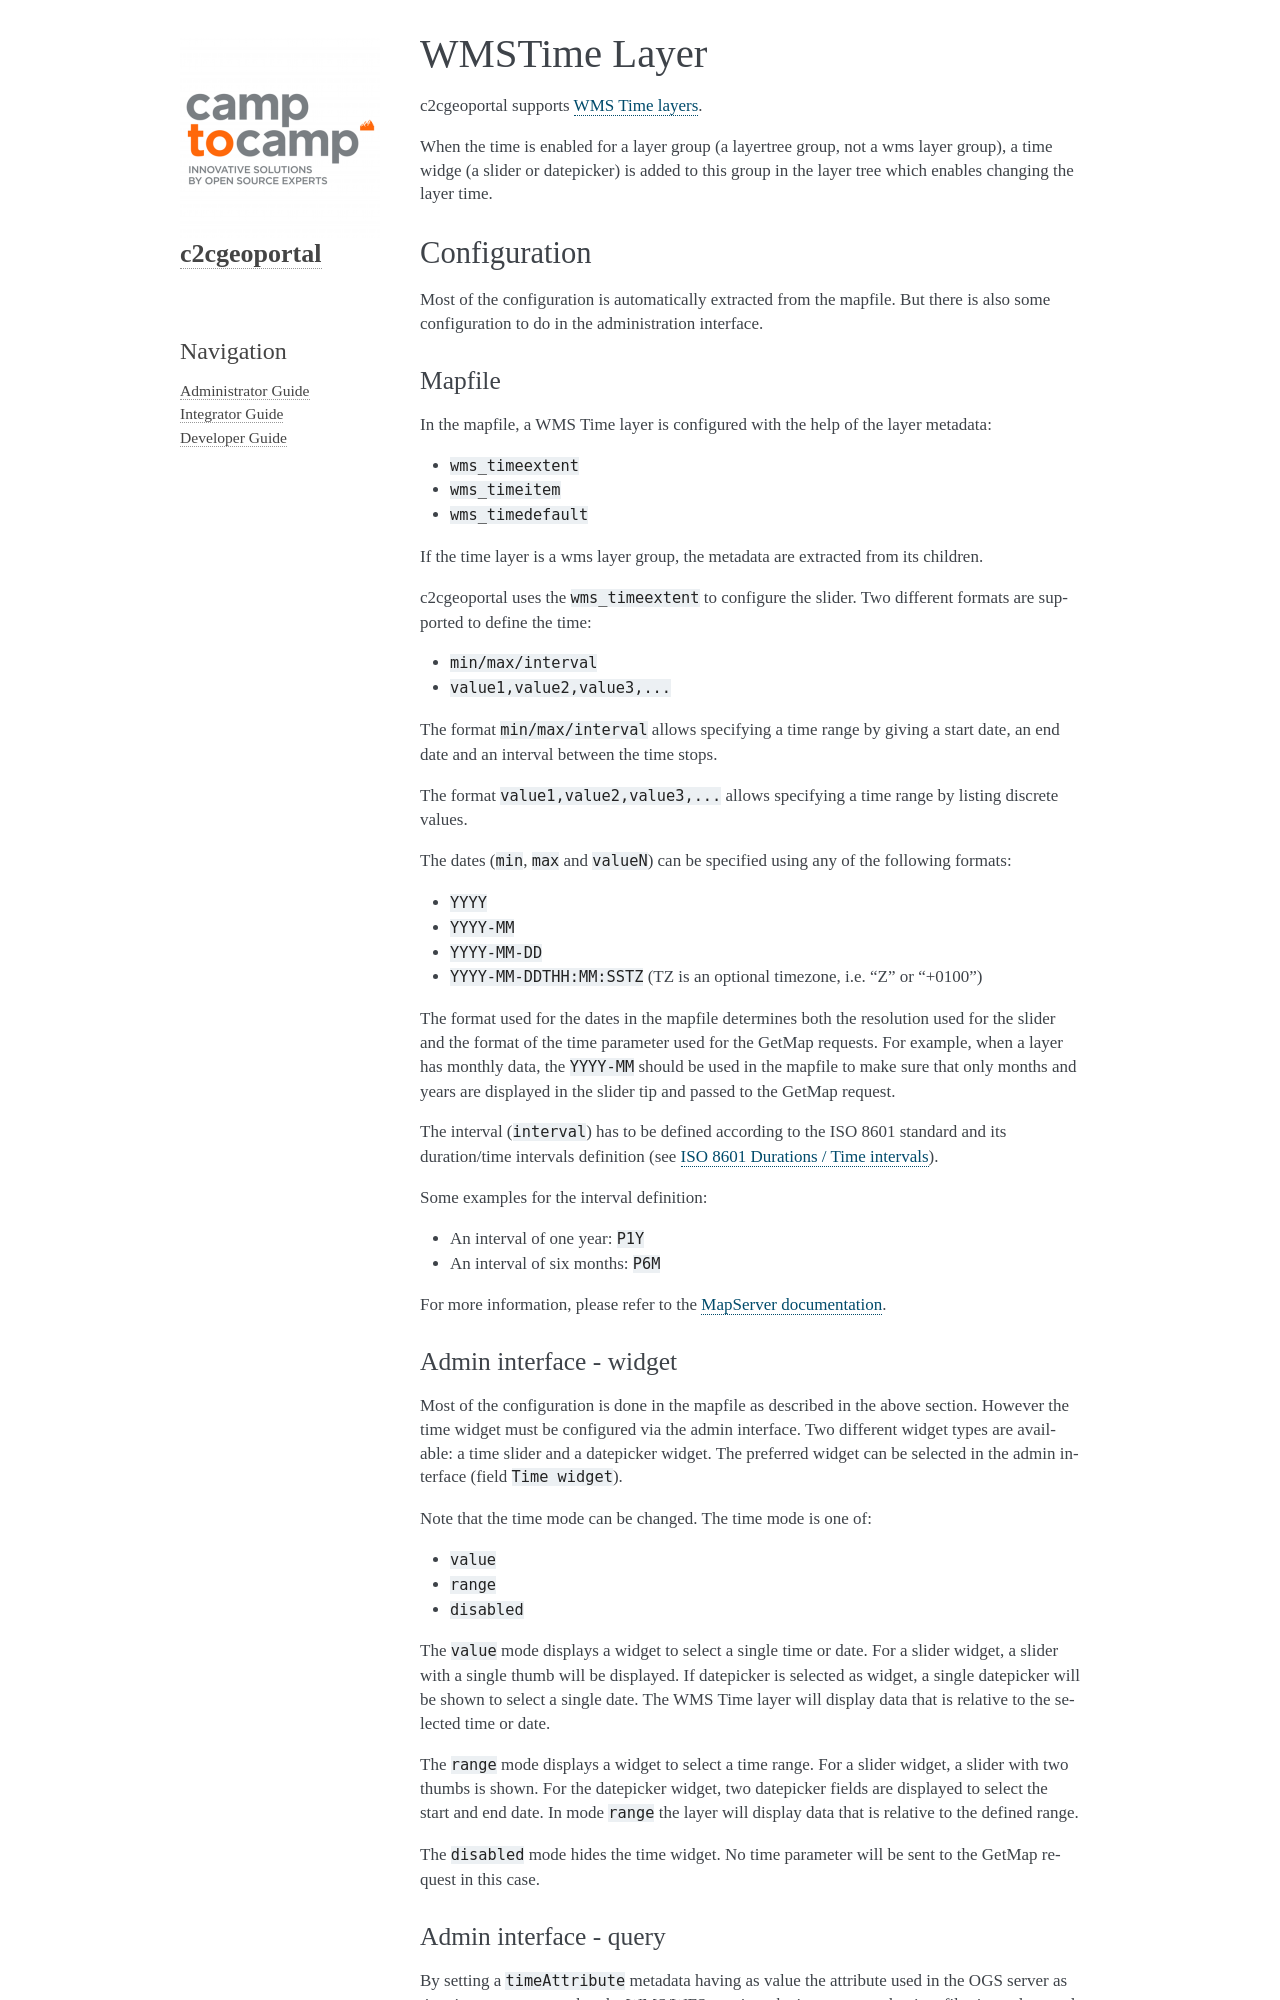

repository: camptocamp/c2cgeoportal · page: master/administrator/wmstime.html · generator: sphinx

.. _integrator_wmstime:

WMSTime Layer
=============

c2cgeoportal supports `WMS Time layers <https://mapserver.org/ogc/wms_time.html>`_.

When the time is enabled for a layer group (a layertree group, not a wms layer group), a time widge
(a slider or datepicker) is added to this group in the layer tree which enables changing the layer time.

Configuration
-------------

Most of the configuration is automatically extracted from the mapfile. But there
is also some configuration to do in the administration interface.

Mapfile
~~~~~~~

In the mapfile, a WMS Time layer is configured with the help of the layer metadata:

* ``wms_timeextent``
* ``wms_timeitem``
* ``wms_timedefault``

If the time layer is a wms layer group, the metadata are extracted from its children.

c2cgeoportal uses the ``wms_timeextent`` to configure the slider. Two different
formats are supported to define the time:

* ``min/max/interval``
* ``value1,value2,value3,...``

The format ``min/max/interval`` allows specifying a time range by giving a start
date, an end date and an interval between the time stops.

The format ``value1,value2,value3,...`` allows specifying a time range by listing discrete values.

The dates (``min``, ``max`` and ``valueN``) can be specified using any of the following formats:

* ``YYYY``
* ``YYYY-MM``
* ``YYYY-MM-DD``
* ``YYYY-MM-DDTHH:MM:SSTZ`` (TZ is an optional timezone, i.e. "Z" or "+0100")

The format used for the dates in the mapfile determines both the resolution used
for the slider and the format of the time parameter used for the GetMap
requests. For example, when a layer has monthly data, the ``YYYY-MM`` should be
used in the mapfile to make sure that only months and years are displayed in the
slider tip and passed to the GetMap request.

The interval (``interval``) has to be defined according to the
ISO 8601 standard and its duration/time intervals definition (see
`ISO 8601 Durations / Time intervals <https://en.wikipedia.org/wiki/ISO_8601#Durations>`_).

Some examples for the interval definition:

* An interval of one year: ``P1Y``
* An interval of six months: ``P6M``

For more information, please refer to the `MapServer documentation
<https://mapserver.org/ogc/wms_time.html>`_.

Admin interface - widget
~~~~~~~~~~~~~~~~~~~~~~~~

Most of the configuration is done in the mapfile as described in the above
section. However the time widget must be configured via the admin interface.
Two different widget types are available: a time slider and a datepicker
widget. The preferred widget can be selected in the admin interface (field ``Time widget``).

Note that the time mode can be changed. The time mode is one of:

* ``value``
* ``range``
* ``disabled``

The ``value`` mode displays a widget to select a single time or date. For a
slider widget, a slider with a single thumb will be displayed. If datepicker is
selected as widget, a single datepicker will be shown to select a single date.
The WMS Time layer will display data that is relative to the selected time or date.

The ``range`` mode displays a widget to select a time range. For a slider widget,
a slider with two thumbs is shown. For the datepicker widget, two datepicker
fields are displayed to select the start and end date.
In mode ``range`` the layer will display data that is relative to the defined range.

The ``disabled`` mode hides the time widget. No time parameter will be sent
to the GetMap request in this case.
